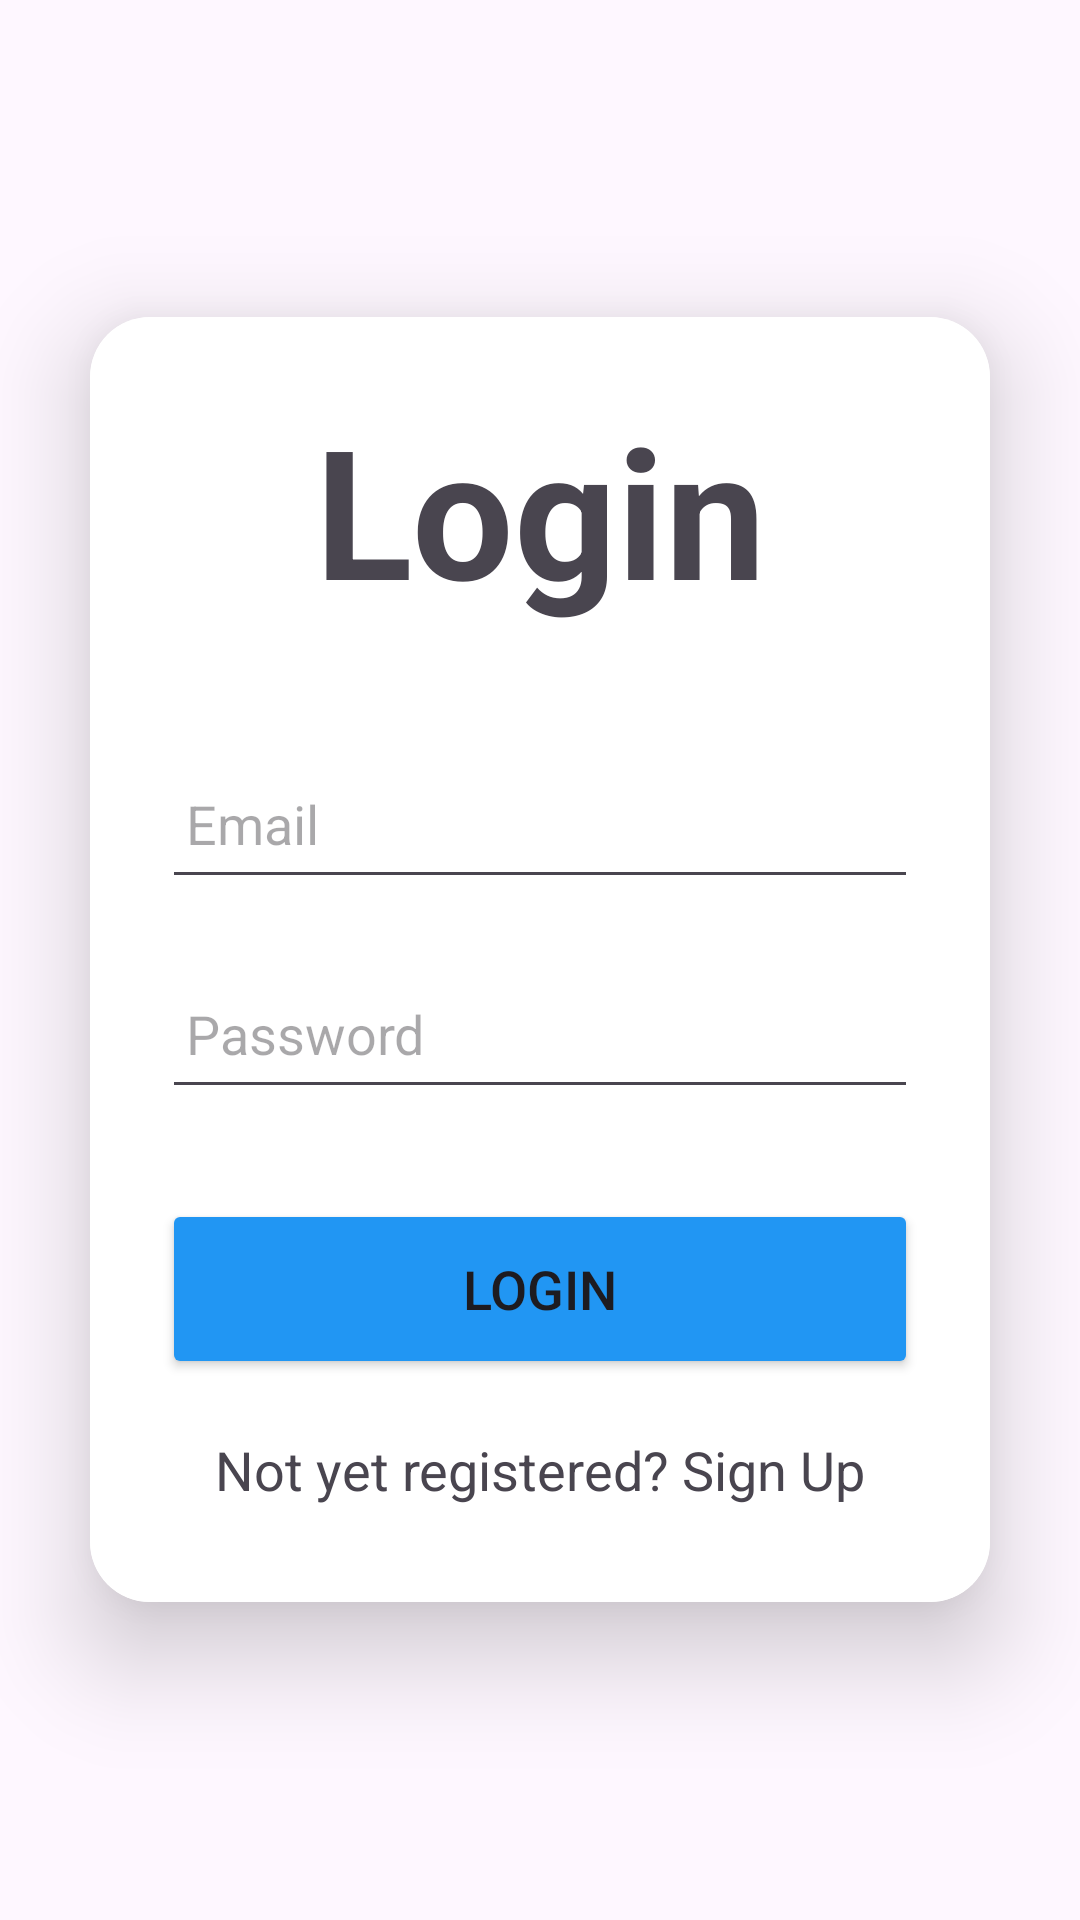

This screen was rendered from an Android layout file. Write that file and the resources it references.
<!-- AndroidManifest.xml: application theme Theme.RagChatbot -->
<!-- res/layout/login_page.xml -->
<?xml version="1.0" encoding="utf-8"?>
<LinearLayout xmlns:android="http://schemas.android.com/apk/res/android"
    xmlns:app="http://schemas.android.com/apk/res-auto"
    xmlns:tools="http://schemas.android.com/tools"
    android:layout_width="match_parent"
    android:layout_height="match_parent"
    android:gravity="center"
    android:orientation="vertical"
    tools:context=".Login">

    <androidx.cardview.widget.CardView
        android:layout_width="match_parent"
        android:layout_height="wrap_content"
        android:layout_margin="30dp"
        app:cardCornerRadius="20dp"
        app:cardElevation="20dp">

        <LinearLayout
            android:layout_width="match_parent"
            android:layout_height="wrap_content"
            android:layout_gravity="center_horizontal"
            android:background="@color/white"
            android:orientation="vertical"
            android:padding="24dp">

            <TextView
                android:layout_width="match_parent"
                android:layout_height="wrap_content"
                android:text="Login"
                android:textAlignment="center"
                android:textSize="60sp"
                android:textStyle="bold" />

            <EditText
                android:id="@+id/emailLogin"
                android:layout_width="match_parent"
                android:layout_height="50dp"
                android:layout_marginTop="40dp"
                android:drawablePadding="8dp"
                android:hint="Email"
                android:padding="8dp"
                android:textColor="@color/black" />

            <EditText
                android:id="@+id/passwordLogin"
                android:layout_width="match_parent"
                android:layout_height="50dp"
                android:layout_marginTop="20dp"
                android:drawablePadding="8dp"
                android:hint="Password"
                android:inputType="textPassword"
                android:padding="8dp"
                android:textColor="@color/black" />

            <Button
                android:id="@+id/btnLogin"
                android:layout_width="match_parent"
                android:layout_height="60dp"
                android:layout_marginTop="30dp"
                android:text="Login"
                android:textSize="18sp"
                app:cornerRadius="20dp"
                android:backgroundTint="#2196F3"/>

            <TextView
                android:id="@+id/tvSignup"
                android:layout_width="wrap_content"
                android:layout_height="wrap_content"
                android:layout_gravity="center"
                android:layout_marginTop="10dp"
                android:padding="8dp"
                android:text="Not yet registered? Sign Up"
                android:textSize="18sp" />

        </LinearLayout>

    </androidx.cardview.widget.CardView>

</LinearLayout>
<!-- resources referenced by this layout -->
<resources>
  <color name="black">#FF000000</color>
  <color name="white">#FFFFFFFF</color>
  <style name="Theme.RagChatbot" parent="Base.Theme.RagChatbot" />
  <style name="Base.Theme.RagChatbot" parent="Theme.Material3.DayNight.NoActionBar">
          
          
      </style>
</resources>
